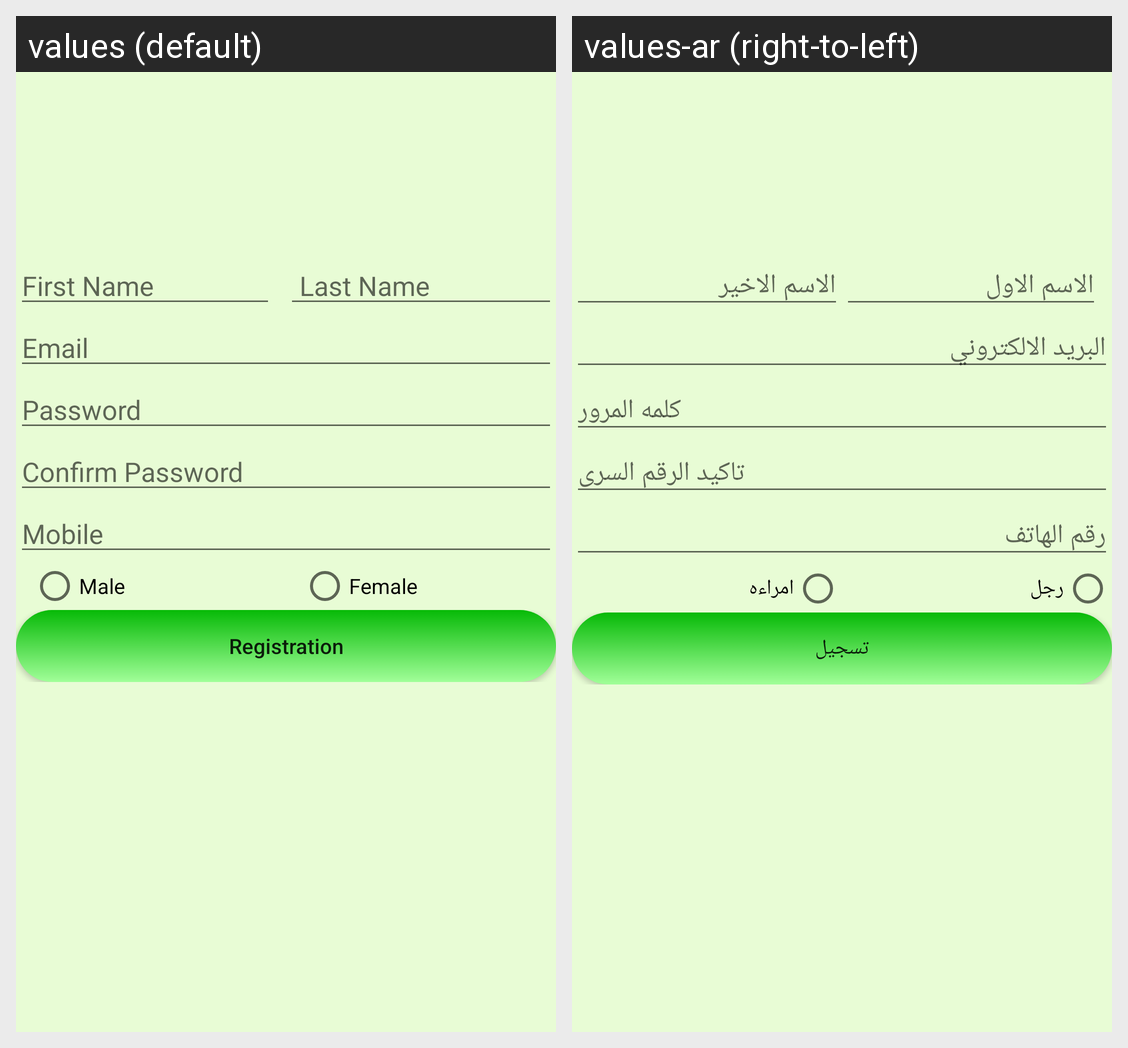

Here is an Android app screen in its default locale and in the app's own translations. Write out the translated-string differences for the strings that appear on this screen.
Android screen res/layout/activity_registration.xml rendered under 2 locales, left to right: values (default), values-ar (right-to-left). Device: Nexus 5 (rendered at 1080×1920; each locale shown at half size, 540×960, under a caption strip naming it); theme AppTheme.
Strings drawn on this screen, with the default value and each locale's value (text and hints the layout hard-codes, and strings that could not be matched under every locale, appear in the picture but are not listed):

Etxt_firstname
  values: First Name
  values-ar: الاسم الاول

Etxt_Lastname
  values: Last Name
  values-ar: الاسم الاخير

Etxt_email
  values: Email
  values-ar: البريد الالكتروني

Etxt_password
  values: Password
  values-ar: كلمه المرور

Etxt_Confirmpassword
  values: Confirm Password
  values-ar: تاكيد الرقم السرى

Etxt_mobile
  values: Mobile
  values-ar: رقم الهاتف

Rbtn_male
  values: Male
  values-ar: رجل

Rbtn_female
  values: Female
  values-ar: امراءه

btn_registration
  values: Registration
  values-ar: تسجيل
